Run: headless pygame with SDL's dummy video driver; simulated clock (each Clock.tick advances the game by its frame time, no real sleeping); random seed 0; keys injected as events and as key.get_pressed() state; mouse plan: one left click at the window centre at the start of phase 2, then a move to the lower-right quarter at the start of phase 3.
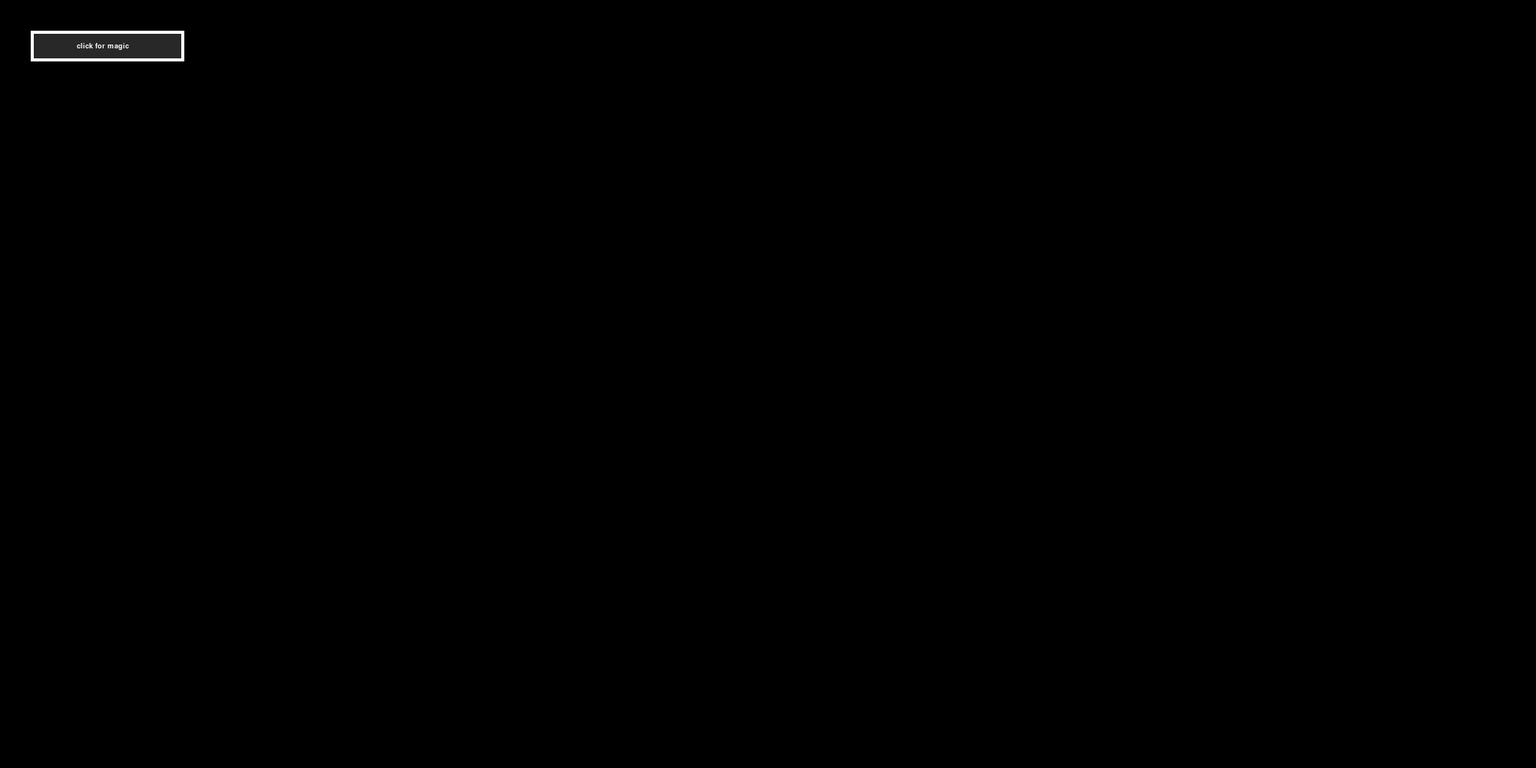
Frame 1 of 4 · flips 1–60 · no input
Frame 2 of 4 · flips 61–180 · clicked the window centre · tapped SPACE, RETURN · held RIGHT (→), D · screen unchanged from frame 1, image omitted
Frame 3 of 4 · flips 181–300 · moved the mouse to the lower-right quarter · held DOWN (↓), S · screen unchanged from frame 2, image omitted
Frame 4 of 4 · flips 301–420 · held LEFT (←), A, UP (↑), W · screen unchanged from frame 3, image omitted

The pygame program that drew these frames:

import pygame as pg

pg.init()

font = pg.font.SysFont('arial', 40)

pg.mixer.init()

def checkB(pos, posB,size):
    return True if pos[0]>posB[0] and pos[0]<posB[0]+size[0] and pos[1]>posB[1] and pos[1]<posB[1]+size[1] else False

def min(ns):
    mn = ns[0]
    for _ in ns:
        if mn > _:
            mn = _

def max(ns):
    mn = ns[0]
    for _ in ns:
        if mn < _:
            mn = _


class TextBox():
    def __init__(self,name,pos,size,napr,text,maxlen,n,font = None):
        self.name = name
        self.pos = pos
        self.size = size
        self.pos1 = (0,0)
        self.size1 = (0,0)
        self.napr = napr
        self.text = text
        self.maxlen = maxlen
        self.defa = n
        self.x1 = 0
        self.x2 = 0
        self.inFocus = False
        self.font = pg.font.SysFont('arial', size[1]-50)
        self.rtx = ''
        self.sdpos=(0,0)
        if font != None:
            self.font = font
    
    def update(self,e):
        if e.type==pg.MOUSEBUTTONDOWN:
            if e.button == 1:
                p = e.pos
                p = (p[0]-self.sdpos[0],p[1]-self.sdpos[1])
                if checkB(p,self.pos1,self.size1):
                    self.inFocus = True
                    pg.key.start_text_input()
        elif e.type == pg.KEYDOWN:
            if self.inFocus:
                if e.key == pg.K_RETURN:
                    self.defa(self.text)
                    self.text = ''
                    pg.key.stop_text_input()
                    self.inFocus = False
                elif e.key == pg.K_DELETE:
                    self.text = self.text[:len(self.text)-1]
                else:
                    self.text+=e.unicode
    
    def render(self,surf):
        self.rtx = self.text if self.text != '' else self.name
        self.x1 = 0
        if self.napr == 'right':
            self.x2 = len(self.rtx)
            lentx = self.font.render(self.rtx,1,(255,255,255)).get_rect()[2]
            self.pos1 = self.pos
            if lentx < self.size[0]:
                self.size1 = self.size
            elif lentx > self.maxlen:
                self.size1 = (self.maxlen,self.size[1])
                while self.font.render(self.rtx[self.x1:self.x2], 1, (255,255,255)).get_rect()[2] > self.maxlen-30:
                    self.x1 += 1
            else:
                self.size1 = (self.font.render(self.rtx[self.x1:self.x2], 1, (255,255,255)).get_rect()[2]+40, self.size[1])
                
        else:
            lentx = self.font.render(self.rtx,1,(255,255,255)).get_rect()[2]
            self.x2 = len(self.rtx)
            if lentx < self.size[0]:
                self.size1 = self.size
            elif lentx > self.maxlen:
                self.size1 = (self.maxlen,self.size[1])
                while self.font.render(self.rtx[self.x1:self.x2], 1, (255,255,255)).get_rect()[2] > self.maxlen-30:
                    self.x1 += 1
            else:
                self.size1 = (self.font.render(self.rtx[self.x1:self.x2], 1, (255,255,255)).get_rect()[2]+40, self.size[1])
            self.pos1 = (self.pos[0] - self.size1[0]-100,self.pos[1])
        
        
        surfacea = pg.Surface(self.size1)
        pg.draw.rect(surfacea,(20,20,10),((0,0),self.size1))
        surfacea.set_alpha(150)
        surf.blit(surfacea,(self.pos1))
        pg.draw.rect(surf,(255,255,255),(self.pos1,self.size1),10)
        rtxb = self.font.render(self.rtx[self.x1:self.x2], 1, (255,255,255))
        surf.blit(rtxb,(self.pos1[0]+20,self.pos1[1]+20))
            

class Buttons():
    def __init__(self, pos, size, colors, type, text, defa, font=None, sound=None, img1=None, img2=None):
        self.pos = pos
        self.size = size
        self.sdpos=(0,0)
        self.type = type
        self.text = text
        self.defa = defa
        self.colors = colors
        self.img1 = img1
        self.img2 = img2
        self.img = img1
        self.sound = sound
        self.n = 0
        self.draw = True if img1 != None and img2 != None else False
        self.mpos = (0,0)
        self.click = False
        self.clb = 0
        self.font = pg.font.SysFont('arial', int(size[1]-26))
        self.clickg = 0
        self.on = False
        if font != None:
            self.font = font
    
    def update(self,e):
        if e.type == pg.MOUSEBUTTONDOWN:
            self.clickg = e.button
            if e.button == 1:
                self.clb = 0
                self.mpos = e.pos
                self.mpos = (self.mpos[0]-self.sdpos[0],self.mpos[1]-self.sdpos[1])
                if checkB(self.mpos,self.pos,self.size):
                    self.click = True
                    if self.sound != None:
                        self.sound.play()
                else:
                    self.click = False
        elif e.type == pg.MOUSEBUTTONUP:
            self.clickg = 0
            if self.click:
                self.clb = 1
                self.click = False
                if checkB(self.mpos,self.pos,self.size):
                    if self.type == 'click':
                        self.defa()
                    if self.type == 'switch':
                        self.on = True
                        self.defa()
                    if self.type == 'switch+':
                        self.on = not(self.on)
                        self.defa()
        elif e.type == pg.MOUSEMOTION:
            self.mpos = e.pos
            self.mpos = (self.mpos[0]-self.sdpos[0],self.mpos[1]-self.sdpos[1])
            if checkB(self.mpos,self.pos,self.size):
                if self.clb == 1:
                    if self.sound != None:
                        self.sound.play()
                        self.clb = 2
                if self.clb == 0:
                    self.clb = 1
                if self.clickg == 1:
                    self.click = True
            else:
                self.click = False
                self.clb = 0
    
    def render(self,surf):
        if self.click:
            if self.type == 'press':
                self.defa()
        if self.clb == 1:
            self.n = 1
            self.img = self.img2
        elif self.clb == 0:
            self.n = 0
            self.img = self.img1
        if self.type=='switch' or self.type == 'switch+':
            if self.on or self.clb != 0:
                self.n = 1
                self.img = self.img2
            else:
                self.n = 0
                self.img = self.img1
            
        o = (255,255,255) if self.colors[self.n][0] < 100 and self.colors[self.n][1] > 100 and self.colors[self.n][2] < 100 else (255,255,255) if self.colors[self.n][0] < 100 and self.colors[self.n][1] < 100 and self.colors[self.n][2] < 100 else (0,0,0)
            
        pg.draw.rect(surf, (self.colors[self.n]),(self.pos,self.size))
        pg.draw.rect(surf, o,(self.pos,self.size),4)
        if self.draw:
            surf.blit(self.img,(self.pos[0]+4, self.pos[1]+4))
            
        if self.text != '' and self.text != None:
            try:
                n = self.font.render(self.text,1,o)
            except:
                f = pg.font.SysFont('arial', int(self.size[1]-40))
            surf.blit(n,((self.pos[0]+self.size[0]//2)-(n.get_rect()[2]//2)-6,(self.pos[1]+self.size[1]//2)-n.get_rect()[3]//2))


class Slider():
    def __init__(self,pos,size,colors,n,input,font = None):
        self.pos = pos
        self.size = size
        self.sdpos=(0,0)
        self.colors = colors
        self.znach = range(n[0],n[1],n[2])
        self.perspos = self.size[0]/len(self.znach)
        self.input = input
        self.n = 1
        self.click = False
        self.i = 0
        self.click = False
        self.font = font if font != None else pg.font.SysFont('arial',int(size[1]//1.8))
    
    def update(self,e):
        if e.type == pg.MOUSEBUTTONDOWN:
            if e.button == 1:
                pos = e.pos
                pos = (pos[0]-self.sdpos[0],pos[1]-self.sdpos[1])
                if checkB(pos,self.pos,self.size):
                    self.click=True
                    for i in range(len(self.znach)):
                        if pos[0] > self.perspos*i+self.pos[0] and pos[0] < self.perspos*(i+1)+self.pos[0]:
                            self.input = self.znach[i]

        if e.type == pg.MOUSEMOTION and self.click:
            pos = e.pos
            pos = (pos[0]-self.sdpos[0],pos[1]-self.sdpos[1])
            if checkB(pos,self.pos,self.size):
                for i in range(len(self.znach)):
                    if pos[0] > self.perspos*i+self.pos[0] and pos[0] < self.perspos*(i+1)+self.pos[0]:
                        self.input = self.znach[i]
        if e.type == pg.MOUSEBUTTONUP:
            self.click = False
    
    def render(self,surf):
            self.i = self.znach.index(self.input)
            s = self.font.render(str(self.input),1,(20,20,20))
            x = s.get_rect()[2]
            pg.draw.rect(surf,self.colors[0],((self.pos[0],self.pos[1] + self.size[1]*0.2),(self.size[0]+60,self.size[1]*0.60)))
            pg.draw.rect(surf,self.colors[self.n],((self.pos[0] + self.i*self.perspos+self.perspos//2-x//2,self.pos[1]),(x+20,self.size[1])))
            surf.blit(s,(self.pos[0] + self.i*self.perspos+self.perspos//2-x//2+10,self.pos[1]*1.05))


class gHotbar():
    def __init__(self,pos,num,ac,img1,img2,imgItems,numbers,rotMouse=False, font = None):
        self.rotM = rotMouse
        self.pos = pos
        self.sdpos=(0,0)
        self.num = num
        self.active = ac
        self.img1 = img1
        self.img2 = img2
        self.x = img1.get_rect()[2]
        self.y = img1.get_rect()[3]
        self.imgs = imgItems
        self.numbers = numbers
        self.font = font if font != None else pg.font.SysFont('arial', self.y-40)
    
    def update(self,e):
        if e.type == pg.MOUSEBUTTONDOWN:
            if e.button == 1:
                p = e.pos
                p = (p[0]-self.sdpos[0],p[1]-self.sdpos[1])
                if checkB(p,self.pos,(self.x * self.num,self.y)):
                    for i in range(self.num):
                        if e.pos[0] > self.pos[0]+self.x*i and e.pos[0] < self.pos[0]+self.x*(i+1):
                            self.active = i
            if self.rotM:
                if e.button == 5:
                    self.active += 1
                    if self.active > self.num-1:
                        self.active = 0
                elif e.button == 4:
                    self.active += -1
                    if self.active < 0:
                        self.active = self.num-1
     
    def render(self,surf):
        for i in range(self.num):
            if i == self.active:
                surf.blit(self.img2,(self.pos[0]+self.x*i, self.pos[1]))
            else:
                surf.blit(self.img1,(self.pos[0]+self.x*i, self.pos[1]))
            if self.imgs[i] != None:
                surf.blit(self.imgs[i],(self.pos[0]+self.x*i+self.x//2-self.imgs[i].get_rect()[2]//2, self.pos[1]+self.y//2-self.imgs[i].get_rect()[3]//2))
            if self.numbers[i] != 1:
                n = self.font.render(str(self.numbers[i]),1,(255,255,255))
                surf.blit(n,(self.pos[0]+self.x*(i+1)-20-n.get_rect()[2], self.pos[1]+self.y-4-n.get_rect()[3]))

class Rect():
    def __init__(self,color,pos,size,r=-1):
        self.c = color
        self.p = pos
        self.s = size
        self.r = r
    
    def render(self,surf):
        pg.draw.rect(surf,self.c,(self.p,self.s),self.r)

class Circle():
    def __init__(self,color,pos,r,r1):
        self.c = color
        self.p = pos
        self.r = r
        self.r1 = r1
    
    def render(self,surf):
        pg.draw.circle(surf,self.c,self.p,self.r,self.r1)

class label():
    def __init__(self,pos,text,c = None,s = 24,font = None):
        self.text = text
        self.pos = pos
        self.c = (255,255,255) if c == None else  c
        self.font = font if font != None else pg.font.SysFont('arial',s)
        self.l = self.font.render(self.text,1,self.c)
        self.size = self.l.get_size()
    
    def render(self,surf):
        surf.blit(self.l, self.pos)

class Img():
    def __init__(self,img,pos):
        self.img = img
        self.pos = pos
    
    def render(self, surf):
        surf.blit(self.img, self.pos)

class BoxWithWG():
    def __init__(self,pos,size,colors, type, defa = None, sound = None):
        self.p = pos
        self.s = size
        self.cs = colors
        self.cl = False
        self.defa = defa
        self.sound = sound
        self.WGs = []
        self.type = type
        self.blocked = False
        self.on = 0
        self.ups = ("<class 'pgWitgets.Buttons'>", "<class 'pgWitgets.TextBox'>", "<class 'pgWitgets.Slider'>","<class '__main__.Buttons'>", "<class '__main__.TextBox'>", "<class '__main__.Slider'>")
    
    def add(self,obj):
        self.WGs.append(obj)
    
    def update(self,e):
        if self.type:
            for _ in self.WGs:
                if str(type(_)) in self.ups:
                    if str(type(_)) in ("<class 'pgWitgets.Buttons'>","<class '__main__.Buttons'>"):
                        if self.blocked:
                            _.click = False
                    _.sdpos=self.p
                    _.update(e)
        else:
            if e.type == pg.MOUSEBUTTONDOWN:
                self.mpos = e.pos
                if checkB(self.mpos,self.p,self.s):
                    self.cl = True
                    self.on = 1
                    if self.sound != None:
                        self.sound.play()
            elif e.type == pg.MOUSEBUTTONUP:
                self.click = False
                self.on = 0
                if checkB(self.mpos,self.p,self.s):
                    if self.defa != None:
                        if not(self.blocked):
                            self.defa()
                        self.blocked = False
            elif e.type == pg.MOUSEMOTION:
                self.mpos = e.pos
                if checkB(self.mpos,self.p,self.s):
                    if self.click == False:
                        if self.sound != None:
                            self.sound.play()
                    self.click = True
                    self.on = 1
                else:
                    self.click = False
                    self.on = 0
        self.blocked = False
    
    def render(self,surf,pos = None):
        pos = self.p if pos == None else pos
        s = pg.Surface(self.s)
        s.fill(self.cs[self.on])
        for _ in self.WGs:
            _.render(s)
        surf.blit(s,(pos))
        
        
class Swip():
    def __init__(self, pos, size, color):
        self.p = pos
        self.s = size
        self.sw = 0
        self.tab = False
        self.swiped = False
        self.c = color
        self.bs = []
    
    def add(self,obj):
        self.bs.append(obj)
    
    def update(self, e):
        if self.swiped:
            for _ in self.bs:
                _.blocked = True
        if e.type == pg.MOUSEBUTTONDOWN:
            p = e.pos
            if checkB(p,self.p,self.s):
                self.tab = True
            
        elif e.type == pg.MOUSEBUTTONUP:
            self.tab = False
            self.swiped = False
        
        elif e.type == pg.MOUSEMOTION:
            p = e.pos
            self.swiped = True
            if self.tab:
                self.sw += e.rel[1]
        self.sw = -5 if self.sw > -5 else self.sw
        for _ in self.bs:
            _.update(e)
            
    def render(self,surf):
        i = 0
        for _ in self.bs:
            _.p = (self.p[0]+_.p[0],self.p[1] + 25 + i + self.sw)
            i += _.s[1] + 10
        s = pg.Surface(self.s)
        s.fill(self.c)
        for _ in self.bs:
            _.render(s,(_.p[0],_.p[1] - self.p[1]))
        surf.blit(s,self.p)
        
if __name__ == "__main__":
    import random

    surf = pg.display.set_mode((2000, 1000))

    bgC = [0,0,0]
    
    def f1():
        global bgC
        bgC = [random.randint(0, 255), random.randint(0, 255), random.randint(0, 255)]

    b1 = Buttons((40, 40), (200, 40), ((40, 40, 40), (40, 250, 40)), 'click', 'click for magic', f1)

    while True:
        surf.fill(bgC)
        
        for e in pg.event.get():
            b1.update(e)

        b1.render(surf)

        pg.display.update()

















        
